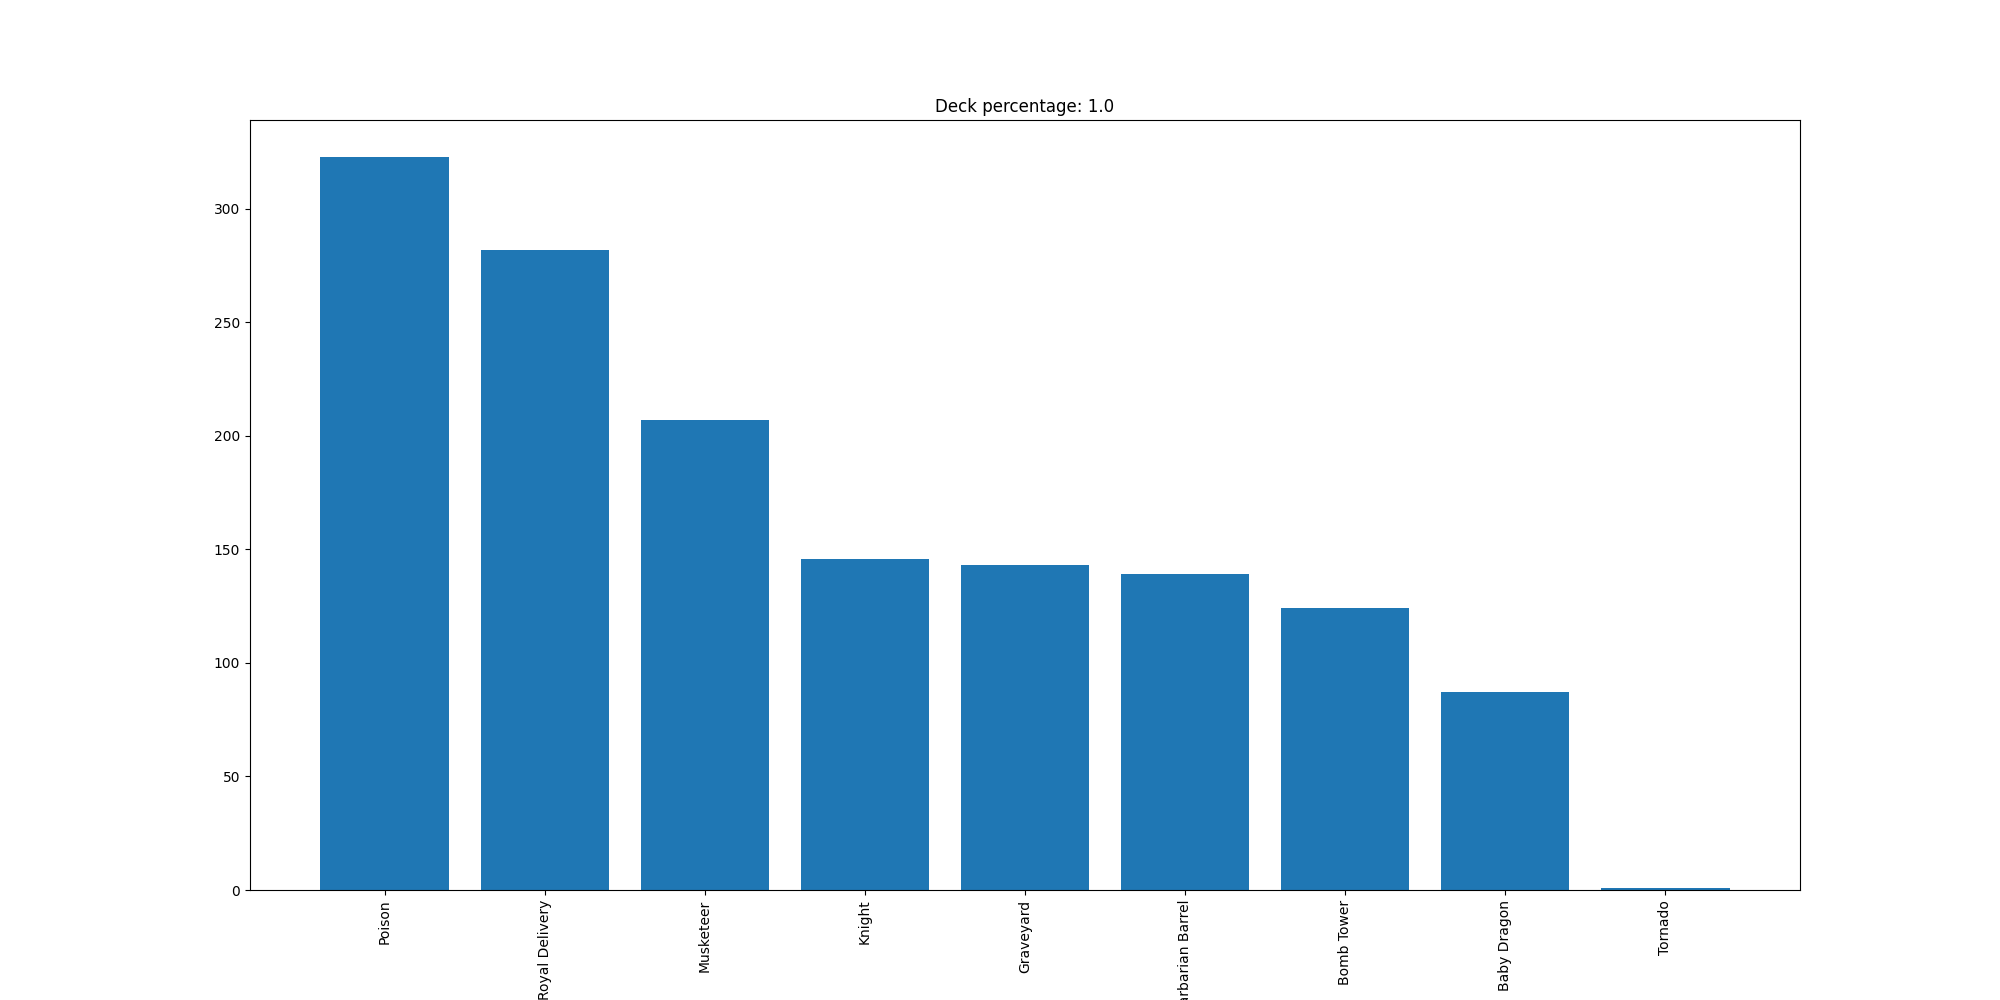

Data behind this chart, as committed beside it:
Poison, 323
Royal Delivery, 282
Musketeer, 207
Knight, 146
Graveyard, 143
Barbarian Barrel, 139
Bomb Tower, 124
Baby Dragon, 87
Tornado, 1
